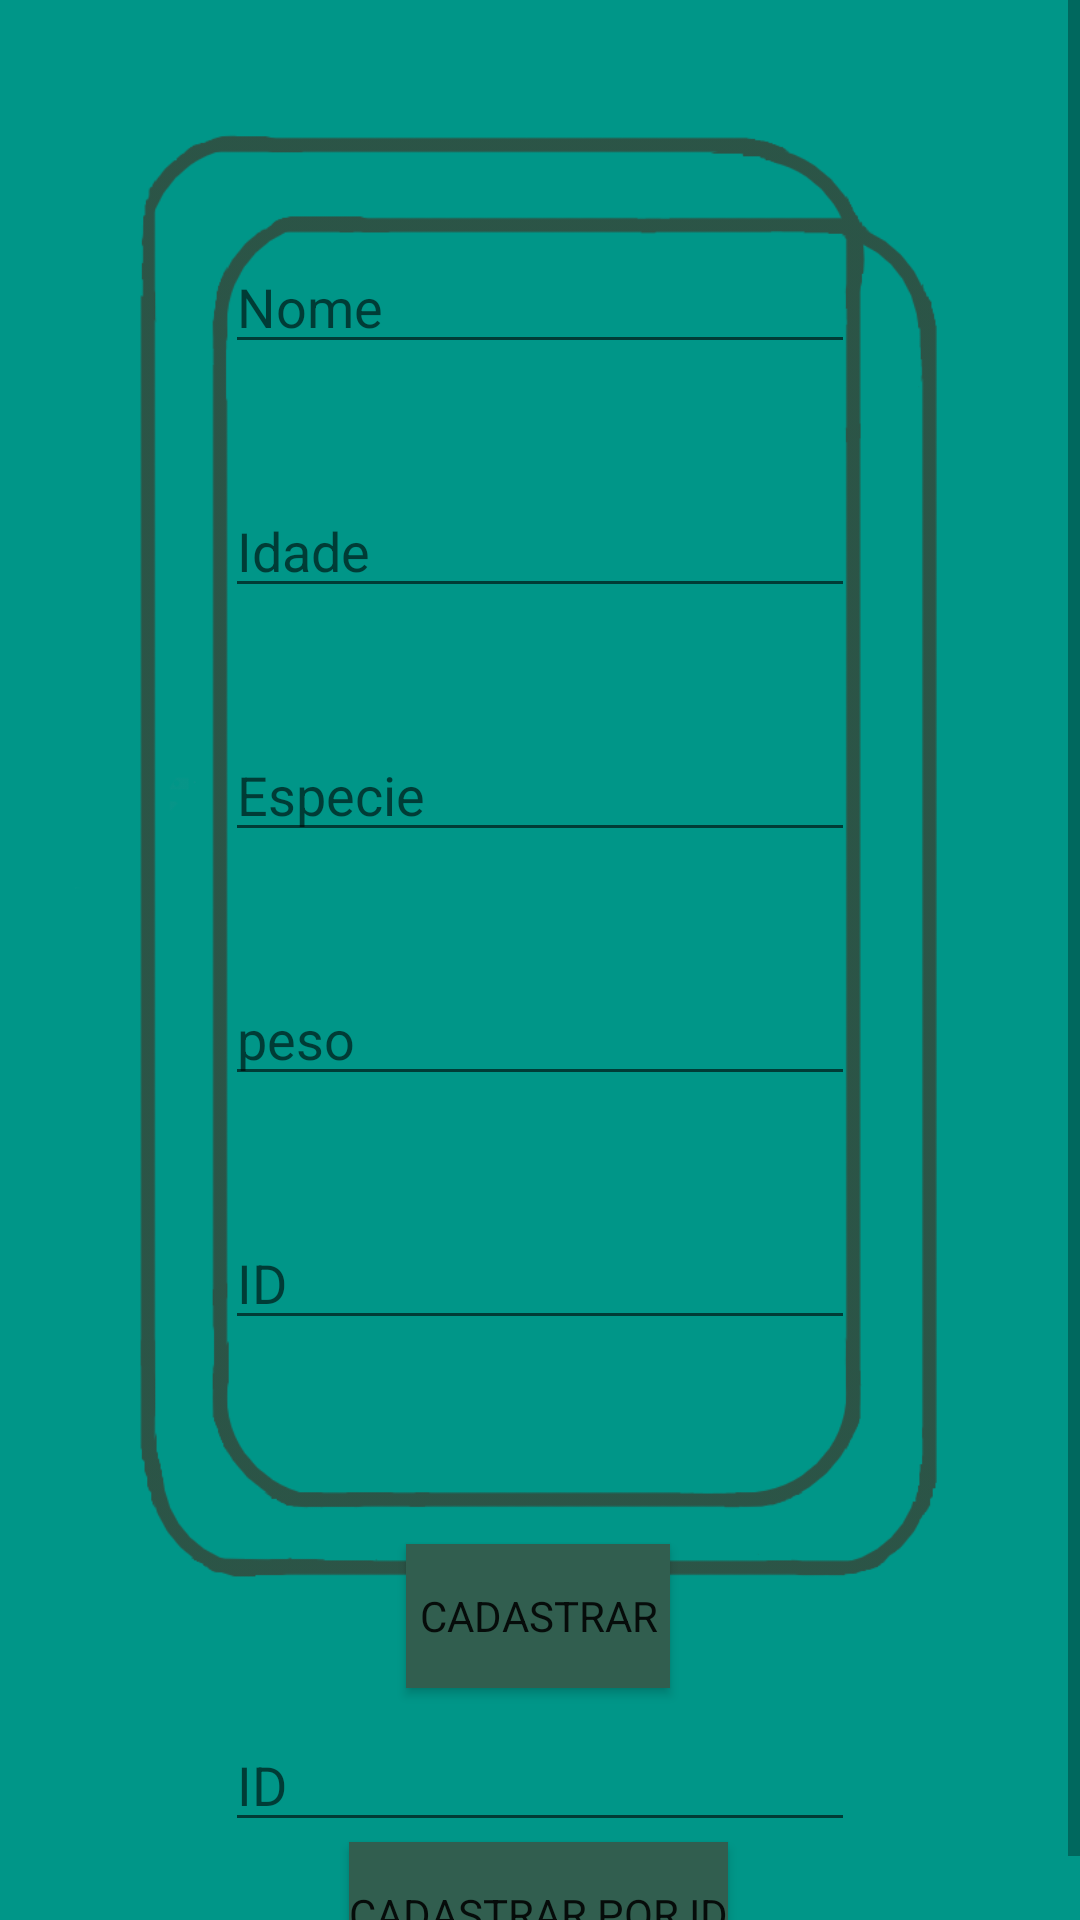

Reconstruct the res/layout file that produces this screen, plus the resources it refers to.
<!-- AndroidManifest.xml: application theme Theme.MyApplication -->
<!-- res/layout/activity_cadastro_animal.xml -->
<?xml version="1.0" encoding="utf-8"?>
<ScrollView xmlns:android="http://schemas.android.com/apk/res/android"
    xmlns:app="http://schemas.android.com/apk/res-auto"
    xmlns:tools="http://schemas.android.com/tools"
    android:layout_width="match_parent"
    android:layout_height="match_parent"
    android:background="@color/green">

    <androidx.constraintlayout.widget.ConstraintLayout
        android:layout_width="match_parent"
        android:layout_height="match_parent"
        tools:context=".cadastro_animal">

        <ImageView
            android:id="@+id/imageView3"
            android:layout_width="0dp"
            android:layout_height="570dp"
            app:layout_constraintEnd_toEndOf="parent"
            app:layout_constraintHorizontal_bias="0.0"
            app:layout_constraintStart_toStartOf="parent"
            app:layout_constraintTop_toTopOf="parent"
            app:layout_constraintVertical_bias="1.0"
            app:srcCompat="@drawable/borderboxcadanimal" />

        <EditText
            android:id="@+id/editTextTextPersonName"
            android:layout_width="wrap_content"
            android:layout_height="wrap_content"
            android:layout_marginTop="80dp"
            android:ems="10"
            android:hint="Nome"
            android:inputType="text"
            app:layout_constraintEnd_toEndOf="parent"
            app:layout_constraintStart_toStartOf="parent"
            app:layout_constraintTop_toTopOf="parent" />

        <EditText
            android:id="@+id/editTextTextPersonName2"
            android:layout_width="wrap_content"
            android:layout_height="wrap_content"
            android:layout_marginTop="40dp"
            android:ems="10"
            android:hint="Idade"
            android:inputType="number"
            app:layout_constraintEnd_toEndOf="@+id/editTextTextPersonName"
            app:layout_constraintHorizontal_bias="0.0"
            app:layout_constraintStart_toStartOf="@+id/editTextTextPersonName"
            app:layout_constraintTop_toBottomOf="@+id/editTextTextPersonName" />

        <EditText
            android:id="@+id/editTextTextPersonName3"
            android:layout_width="wrap_content"
            android:layout_height="wrap_content"
            android:layout_marginTop="40dp"
            android:ems="10"
            android:hint="Especie"
            android:inputType="text"
            app:layout_constraintEnd_toEndOf="@+id/editTextTextPersonName2"
            app:layout_constraintHorizontal_bias="0.0"
            app:layout_constraintStart_toStartOf="@+id/editTextTextPersonName2"
            app:layout_constraintTop_toBottomOf="@+id/editTextTextPersonName2" />

        <EditText
            android:id="@+id/editTextTextPersonName4"
            android:layout_width="wrap_content"
            android:layout_height="wrap_content"
            android:layout_marginTop="40dp"
            android:ems="10"
            android:hint="peso"
            android:inputType="number"
            app:layout_constraintEnd_toEndOf="@+id/editTextTextPersonName3"
            app:layout_constraintHorizontal_bias="0.0"
            app:layout_constraintStart_toStartOf="@+id/editTextTextPersonName3"
            app:layout_constraintTop_toBottomOf="@+id/editTextTextPersonName3" />

        <EditText
            android:id="@+id/editTextTextPersonName5"
            android:layout_width="wrap_content"
            android:layout_height="wrap_content"
            android:layout_marginTop="40dp"
            android:ems="10"
            android:hint="ID"
            android:inputType="text"
            app:layout_constraintEnd_toEndOf="@+id/editTextTextPersonName4"
            app:layout_constraintHorizontal_bias="0.0"
            app:layout_constraintStart_toStartOf="@+id/editTextTextPersonName4"
            app:layout_constraintTop_toBottomOf="@+id/editTextTextPersonName4" />

        <Button
            android:id="@+id/button"
            android:layout_width="wrap_content"
            android:layout_height="wrap_content"
            android:layout_marginTop="68dp"
            android:background="#315E4F"
            android:text="cadastrar"
            app:layout_constraintEnd_toEndOf="parent"
            app:layout_constraintHorizontal_bias="0.498"
            app:layout_constraintStart_toStartOf="parent"
            app:layout_constraintTop_toBottomOf="@+id/editTextTextPersonName5" />

        <EditText
            android:id="@+id/cadastrarID"
            android:layout_width="wrap_content"
            android:layout_height="wrap_content"
            android:layout_marginTop="10dp"
            android:ems="10"
            android:hint="ID"
            android:inputType="text"
            app:layout_constraintEnd_toEndOf="parent"
            app:layout_constraintStart_toStartOf="parent"
            app:layout_constraintTop_toBottomOf="@+id/button" />

        <Button
            android:id="@+id/button2"
            android:layout_width="wrap_content"
            android:layout_height="wrap_content"
            android:background="#315E4F"
            android:text="cadastrar por ID"
            app:layout_constraintEnd_toEndOf="parent"
            app:layout_constraintHorizontal_bias="0.498"
            app:layout_constraintStart_toStartOf="parent"
            app:layout_constraintTop_toBottomOf="@+id/cadastrarID" />

    </androidx.constraintlayout.widget.ConstraintLayout>
</ScrollView>
<!-- resources referenced by this layout -->
<resources>
  <color name="green">#009688</color>
  <!-- drawable borderboxcadanimal: png bitmap (drawable-v24, 233959 bytes) -->
  <style name="Theme.MyApplication" parent="Theme.MaterialComponents.DayNight.DarkActionBar">
          
          <item name="colorPrimary">@color/green</item>
          <item name="colorPrimaryVariant">@color/green_dark</item>
          <item name="colorOnPrimary">@color/white</item>
          
          <item name="colorSecondary">@color/blue</item>
          <item name="colorSecondaryVariant">@color/blue_dark</item>
          <item name="colorOnSecondary">@color/black</item>
          
          <item name="android:statusBarColor" tools:targetApi="l">?attr/colorPrimaryVariant</item>
          
          <item name="textInputStyle">@style/Widget.MaterialComponents.TextInputLayout.OutlinedBox</item>
          <item name="fontFamily">@font/loveloblack</item>
      </style>
  <color name="green_dark">#003300</color>
  <color name="white">#FFFFFFFF</color>
  <color name="blue">#0288D1</color>
  <color name="blue_dark">#005B9F</color>
  <color name="black">#FF000000</color>
</resources>
